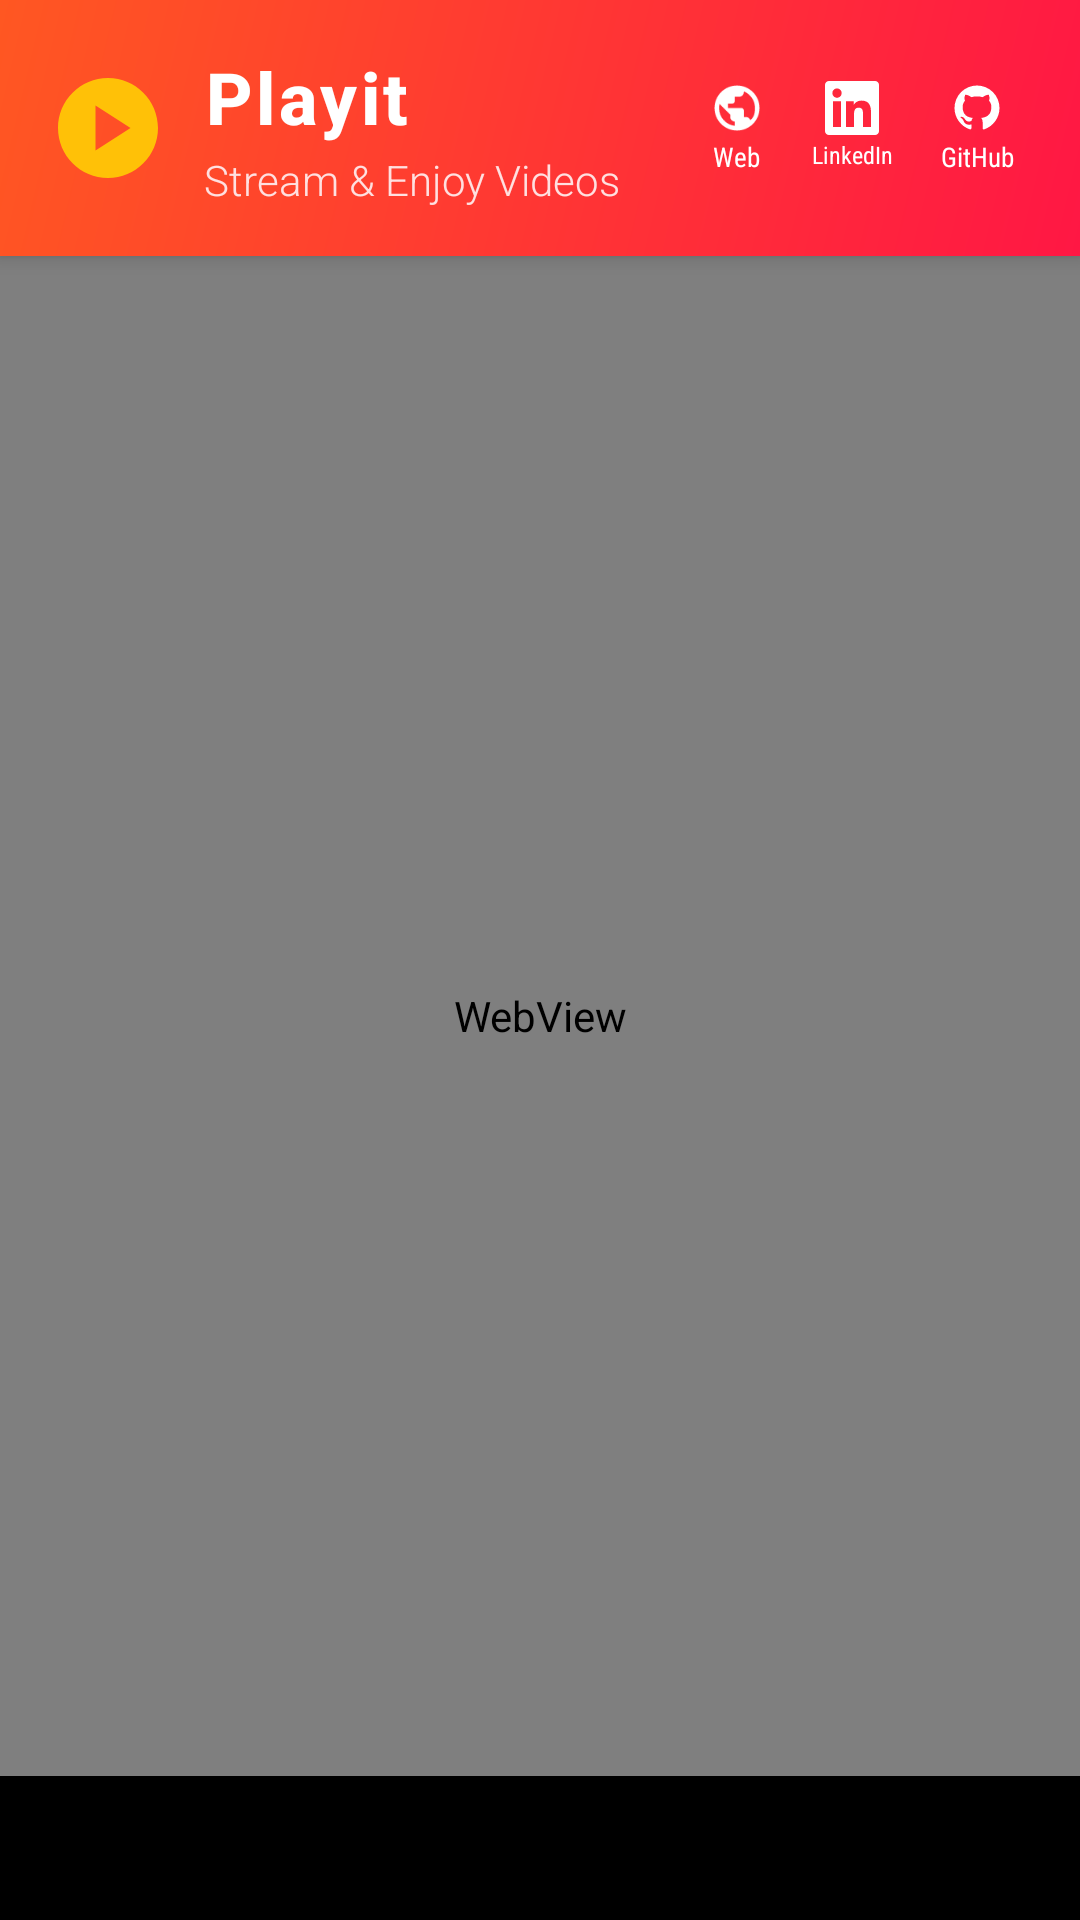

Reconstruct the res/layout file that produces this screen, plus the resources it refers to.
<!-- AndroidManifest.xml: application theme Theme.Playit -->
<!-- res/layout/activity_main.xml -->
<?xml version="1.0" encoding="utf-8"?>
<LinearLayout
    xmlns:android="http://schemas.android.com/apk/res/android"
    android:orientation="vertical"
    android:layout_width="match_parent"
    android:layout_height="match_parent"
    android:background="#000000"
    android:fitsSystemWindows="true">

    
    <include
        layout="@layout/header_layout" />

    
    <FrameLayout
        android:layout_width="match_parent"
        android:layout_height="0dp"
        android:layout_weight="1"
        android:background="#000000">

        <WebView
            android:id="@+id/webView"
            android:layout_width="match_parent"
            android:layout_height="match_parent"
            android:layout_marginBottom="48dp"
            android:background="#000000" />

    </FrameLayout>

</LinearLayout>
<!-- res/layout/header_layout.xml (included above) -->
<?xml version="1.0" encoding="utf-8"?>
<LinearLayout xmlns:android="http://schemas.android.com/apk/res/android"
    android:layout_width="match_parent"
    android:layout_height="wrap_content"
    android:background="@drawable/header_gradient"
    android:elevation="4dp"
    android:orientation="horizontal"
    android:padding="16dp"
    android:gravity="center_vertical">

    
    <ImageView
        android:id="@+id/iv_logo"
        android:layout_width="40dp"
        android:layout_height="40dp"
        android:layout_marginEnd="12dp"
        android:src="@drawable/ic_play_circle"
        android:contentDescription="Playit Logo" />

    
    <LinearLayout
        android:layout_width="0dp"
        android:layout_height="wrap_content"
        android:layout_weight="1"
        android:orientation="vertical">

        
        <TextView
            android:id="@+id/tv_app_title"
            android:layout_width="wrap_content"
            android:layout_height="wrap_content"
            android:text="@string/app_name"
            android:textColor="@color/header_text"
            android:textSize="24sp"
            android:textStyle="bold"
            android:fontFamily="sans-serif-medium"
            android:letterSpacing="0.05" />

        
        <TextView
            android:id="@+id/tv_app_subtitle"
            android:layout_width="wrap_content"
            android:layout_height="wrap_content"
            android:text="Stream &amp; Enjoy Videos"
            android:textColor="@color/header_subtitle"
            android:textSize="14sp"
            android:fontFamily="sans-serif-light"
            android:layout_marginTop="2dp" />

    </LinearLayout>

    
    <LinearLayout
        android:layout_width="wrap_content"
        android:layout_height="wrap_content"
        android:orientation="horizontal"
        android:layout_marginStart="8dp">

        
        <LinearLayout
            android:id="@+id/portfolio_button"
            android:layout_width="wrap_content"
            android:layout_height="wrap_content"
            android:layout_marginEnd="4dp"
            android:background="?android:attr/selectableItemBackgroundBorderless"
            android:clickable="true"
            android:focusable="true"
            android:orientation="vertical"
            android:padding="6dp"
            android:gravity="center">

            <ImageView
                android:layout_width="18dp"
                android:layout_height="18dp"
                android:src="@drawable/ic_portfolio"
                android:contentDescription="Portfolio" />

            <TextView
                android:layout_width="wrap_content"
                android:layout_height="wrap_content"
                android:text="Web"
                android:textColor="@color/header_text"
                android:textSize="9sp"
                android:fontFamily="sans-serif-condensed"
                android:layout_marginTop="1dp" />

        </LinearLayout>

        
        <LinearLayout
            android:id="@+id/linkedin_button"
            android:layout_width="wrap_content"
            android:layout_height="wrap_content"
            android:layout_marginEnd="4dp"
            android:background="?android:attr/selectableItemBackgroundBorderless"
            android:clickable="true"
            android:focusable="true"
            android:orientation="vertical"
            android:padding="6dp"
            android:gravity="center">

            <ImageView
                android:layout_width="18dp"
                android:layout_height="18dp"
                android:src="@drawable/ic_linkedin"
                android:contentDescription="LinkedIn" />

            <TextView
                android:layout_width="wrap_content"
                android:layout_height="wrap_content"
                android:text="LinkedIn"
                android:textColor="@color/header_text"
                android:textSize="8sp"
                android:fontFamily="sans-serif-condensed"
                android:layout_marginTop="1dp" />

        </LinearLayout>

        
        <LinearLayout
            android:id="@+id/github_button"
            android:layout_width="wrap_content"
            android:layout_height="wrap_content"
            android:background="?android:attr/selectableItemBackgroundBorderless"
            android:clickable="true"
            android:focusable="true"
            android:orientation="vertical"
            android:padding="6dp"
            android:gravity="center">

            <ImageView
                android:layout_width="18dp"
                android:layout_height="18dp"
                android:src="@drawable/ic_github"
                android:contentDescription="GitHub" />

            <TextView
                android:layout_width="wrap_content"
                android:layout_height="wrap_content"
                android:text="GitHub"
                android:textColor="@color/header_text"
                android:textSize="9sp"
                android:fontFamily="sans-serif-condensed"
                android:layout_marginTop="1dp" />

        </LinearLayout>

    </LinearLayout>

</LinearLayout>
<!-- resources referenced by this layout -->
<resources>
  <color name="header_subtitle">#FFE0E0</color>
  <color name="header_text">#FFFFFF</color>
  <!-- drawable header_gradient (drawable) -->
  <?xml version="1.0" encoding="utf-8"?>
  <shape xmlns:android="http://schemas.android.com/apk/res/android"
      android:shape="rectangle">
      <gradient
          android:angle="135"
          android:startColor="@color/header_gradient_start"
          android:endColor="@color/header_gradient_end"
          android:type="linear" />
  </shape>
  <!-- drawable ic_linkedin (drawable) -->
  <?xml version="1.0" encoding="utf-8"?>
  <vector xmlns:android="http://schemas.android.com/apk/res/android"
      android:width="24dp"
      android:height="24dp"
      android:viewportWidth="24"
      android:viewportHeight="24">
      <path
          android:fillColor="@color/header_text"
          android:pathData="M20.447,20.452h-3.554v-5.569c0,-1.328 -0.027,-3.037 -1.852,-3.037 -1.853,0 -2.136,1.445 -2.136,2.939v5.667H9.351V9h3.414v1.561h0.046c0.477,-0.9 1.637,-1.85 3.37,-1.85 3.601,0 4.267,2.37 4.267,5.455v6.286zM5.337,7.433c-1.144,0 -2.063,-0.926 -2.063,-2.065 0,-1.138 0.92,-2.063 2.063,-2.063 1.14,0 2.064,0.925 2.064,2.063 0,1.139 -0.925,2.065 -2.064,2.065zm1.782,13.019H3.555V9h3.564v11.452zM22.225,0H1.771C0.792,0 0,0.774 0,1.729v20.542C0,23.227 0.792,24 1.771,24h20.451C23.2,24 24,23.227 24,22.271V1.729C24,0.774 23.2,0 22.222,0h0.003z"/>
  </vector>
  <!-- drawable ic_play_circle (drawable) -->
  <?xml version="1.0" encoding="utf-8"?>
  <vector xmlns:android="http://schemas.android.com/apk/res/android"
      android:width="32dp"
      android:height="32dp"
      android:viewportWidth="24"
      android:viewportHeight="24">
      <path
          android:fillColor="@color/playit_accent"
          android:pathData="M12,2C6.48,2 2,6.48 2,12s4.48,10 10,10s10,-4.48 10,-10S17.52,2 12,2zM9.5,16.5v-9l7,4.5L9.5,16.5z"/>
  </vector>
  <!-- drawable ic_portfolio (drawable) -->
  <?xml version="1.0" encoding="utf-8"?>
  <vector xmlns:android="http://schemas.android.com/apk/res/android"
      android:width="24dp"
      android:height="24dp"
      android:viewportWidth="24"
      android:viewportHeight="24">
      <path
          android:fillColor="@color/header_text"
          android:pathData="M12,2C6.48,2 2,6.48 2,12s4.48,10 10,10s10,-4.48 10,-10S17.52,2 12,2zM11,19.93c-3.94,-0.49 -7,-3.85 -7,-7.93c0,-0.62 0.08,-1.21 0.21,-1.79L9,15v1c0,1.1 0.9,2 2,2V19.93zM17.9,17.39c-0.26,-0.81 -1,-1.39 -1.9,-1.39h-1v-3c0,-0.55 -0.45,-1 -1,-1H8v-2h2c0.55,0 1,-0.45 1,-1V7h2c1.1,0 2,-0.9 2,-2v-0.41c2.93,1.19 5,4.06 5,7.41C20,15.07 19.14,16.39 17.9,17.39z"/>
  </vector>
  <string name="app_name">Playit</string>
  <style name="Theme.Playit" parent="Base.Theme.Playit" />
  <color name="header_gradient_start">#FF1744</color>
  <color name="header_gradient_end">#FF5722</color>
  <color name="playit_accent">#FFC107</color>
  <style name="Base.Theme.Playit" parent="Theme.Material3.DayNight.NoActionBar">
          
          <item name="colorPrimary">@color/playit_primary</item>
          <item name="colorPrimaryVariant">@color/playit_primary_dark</item>
          <item name="colorSecondary">@color/playit_secondary</item>
          <item name="colorAccent">@color/playit_accent</item>
          <item name="android:colorBackground">#000000</item>
          <item name="colorSurface">#000000</item>
          <item name="android:statusBarColor">@color/playit_primary_dark</item>
          <item name="android:navigationBarColor">#000000</item>
          <item name="android:windowLightStatusBar">false</item>
          <item name="android:windowLightNavigationBar">false</item>
      </style>
  <color name="playit_primary">#FF1744</color>
  <color name="playit_primary_dark">#D50000</color>
  <color name="playit_secondary">#FF5722</color>
</resources>
